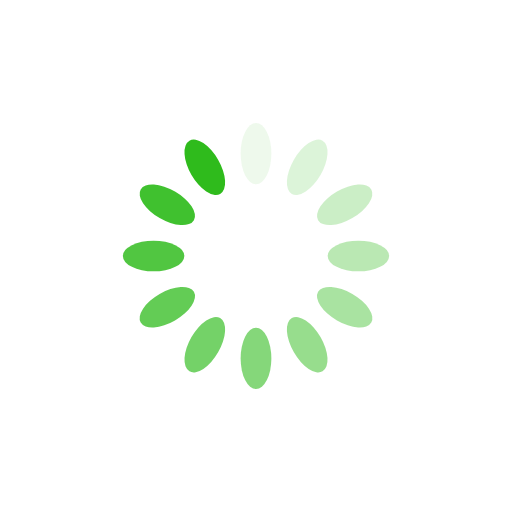
t = 0.00 s
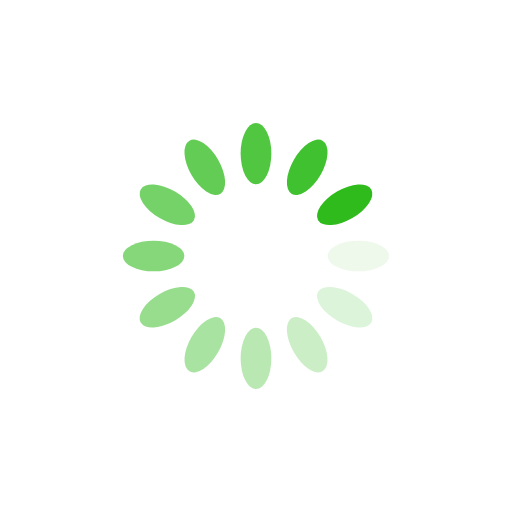
t = 0.25 s
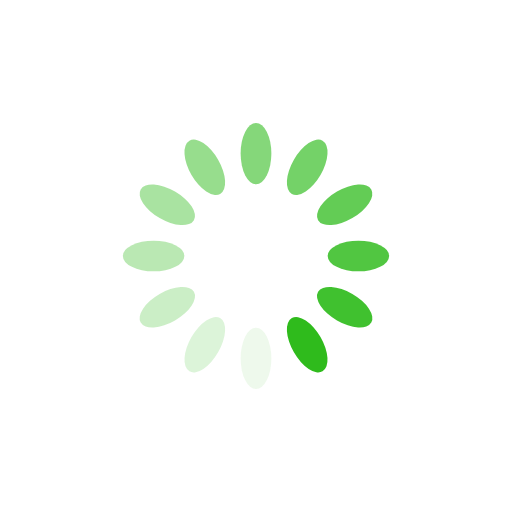
t = 0.50 s
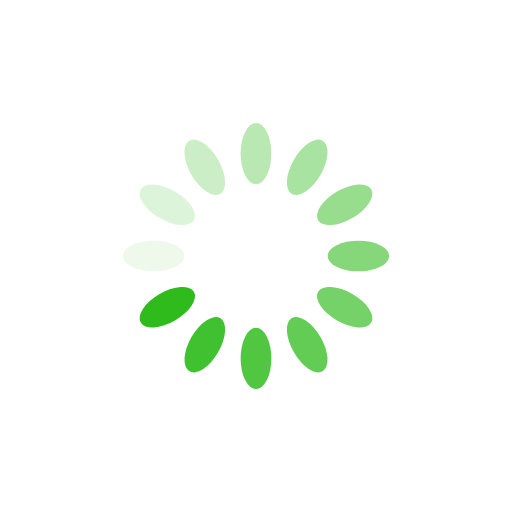
t = 0.75 s

The animated SVG that drew these frames (rendered in a browser with its animation timeline set to each time). Animation: 12 SMIL elements (animate=12); one cycle of 1.00 s, repeats indefinitely.

<?xml version="1.0" encoding="utf-8"?>
<svg xmlns="http://www.w3.org/2000/svg" xmlns:xlink="http://www.w3.org/1999/xlink" style="margin: auto; background: rgb(255, 255, 255); display: block; shape-rendering: auto;" width="200px" height="200px" viewBox="0 0 100 100" preserveAspectRatio="xMidYMid">
<g transform="rotate(0 50 50)">
  <rect x="47" y="24" rx="3" ry="6" width="6" height="12" fill="#2fbb1c">
    <animate attributeName="opacity" values="1;0" keyTimes="0;1" dur="1s" begin="-0.9166666666666666s" repeatCount="indefinite"></animate>
  </rect>
</g><g transform="rotate(30 50 50)">
  <rect x="47" y="24" rx="3" ry="6" width="6" height="12" fill="#2fbb1c">
    <animate attributeName="opacity" values="1;0" keyTimes="0;1" dur="1s" begin="-0.8333333333333334s" repeatCount="indefinite"></animate>
  </rect>
</g><g transform="rotate(60 50 50)">
  <rect x="47" y="24" rx="3" ry="6" width="6" height="12" fill="#2fbb1c">
    <animate attributeName="opacity" values="1;0" keyTimes="0;1" dur="1s" begin="-0.75s" repeatCount="indefinite"></animate>
  </rect>
</g><g transform="rotate(90 50 50)">
  <rect x="47" y="24" rx="3" ry="6" width="6" height="12" fill="#2fbb1c">
    <animate attributeName="opacity" values="1;0" keyTimes="0;1" dur="1s" begin="-0.6666666666666666s" repeatCount="indefinite"></animate>
  </rect>
</g><g transform="rotate(120 50 50)">
  <rect x="47" y="24" rx="3" ry="6" width="6" height="12" fill="#2fbb1c">
    <animate attributeName="opacity" values="1;0" keyTimes="0;1" dur="1s" begin="-0.5833333333333334s" repeatCount="indefinite"></animate>
  </rect>
</g><g transform="rotate(150 50 50)">
  <rect x="47" y="24" rx="3" ry="6" width="6" height="12" fill="#2fbb1c">
    <animate attributeName="opacity" values="1;0" keyTimes="0;1" dur="1s" begin="-0.5s" repeatCount="indefinite"></animate>
  </rect>
</g><g transform="rotate(180 50 50)">
  <rect x="47" y="24" rx="3" ry="6" width="6" height="12" fill="#2fbb1c">
    <animate attributeName="opacity" values="1;0" keyTimes="0;1" dur="1s" begin="-0.4166666666666667s" repeatCount="indefinite"></animate>
  </rect>
</g><g transform="rotate(210 50 50)">
  <rect x="47" y="24" rx="3" ry="6" width="6" height="12" fill="#2fbb1c">
    <animate attributeName="opacity" values="1;0" keyTimes="0;1" dur="1s" begin="-0.3333333333333333s" repeatCount="indefinite"></animate>
  </rect>
</g><g transform="rotate(240 50 50)">
  <rect x="47" y="24" rx="3" ry="6" width="6" height="12" fill="#2fbb1c">
    <animate attributeName="opacity" values="1;0" keyTimes="0;1" dur="1s" begin="-0.25s" repeatCount="indefinite"></animate>
  </rect>
</g><g transform="rotate(270 50 50)">
  <rect x="47" y="24" rx="3" ry="6" width="6" height="12" fill="#2fbb1c">
    <animate attributeName="opacity" values="1;0" keyTimes="0;1" dur="1s" begin="-0.16666666666666666s" repeatCount="indefinite"></animate>
  </rect>
</g><g transform="rotate(300 50 50)">
  <rect x="47" y="24" rx="3" ry="6" width="6" height="12" fill="#2fbb1c">
    <animate attributeName="opacity" values="1;0" keyTimes="0;1" dur="1s" begin="-0.08333333333333333s" repeatCount="indefinite"></animate>
  </rect>
</g><g transform="rotate(330 50 50)">
  <rect x="47" y="24" rx="3" ry="6" width="6" height="12" fill="#2fbb1c">
    <animate attributeName="opacity" values="1;0" keyTimes="0;1" dur="1s" begin="0s" repeatCount="indefinite"></animate>
  </rect>
</g>
<!-- [ldio] generated by https://loading.io/ --></svg>